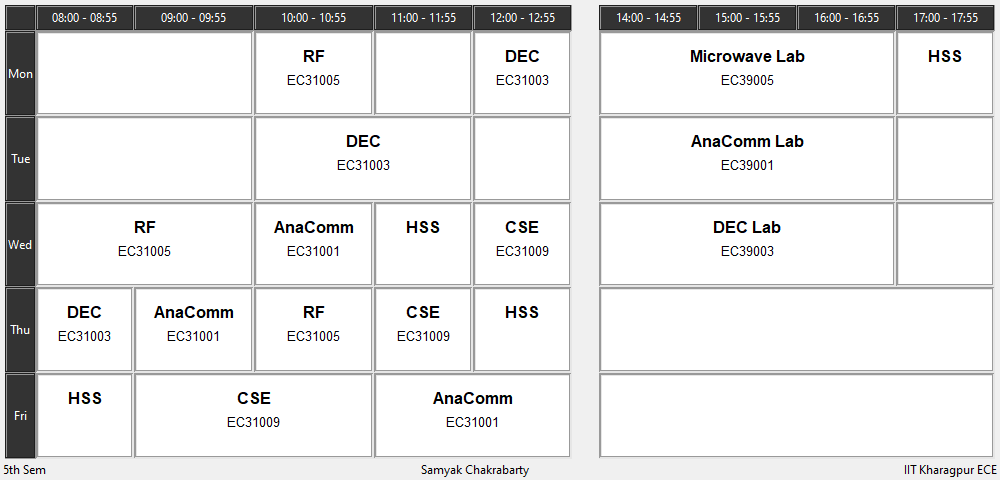

The table this chart was drawn from, first rows:
, 0, 1, 2, 3, 4, 5, 6, 7, 8
0, , , , , , , , , 
1, , , , , , , , , 
2, , , , , , , , , 
3, , , , , , , , , 
4, , , , , , , , , 
